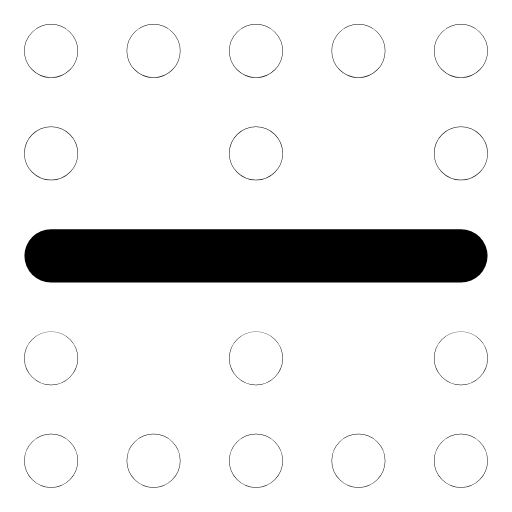
t = 0.00 s
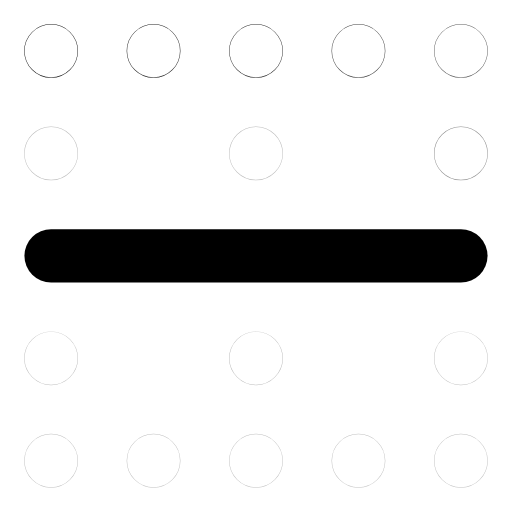
t = 0.32 s
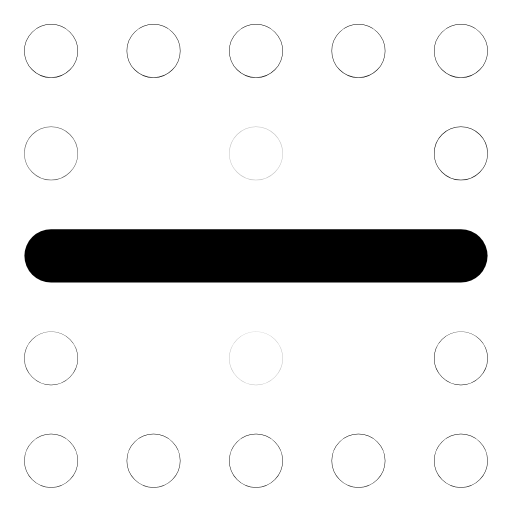
t = 0.64 s
t = 0.93 s: frame unchanged from t = 0.00 s, image omitted
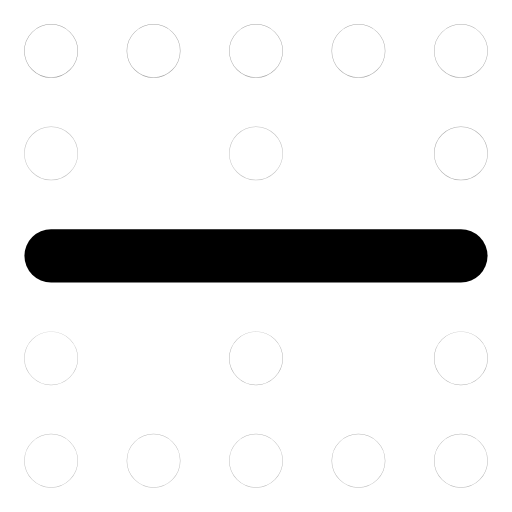
t = 1.26 s
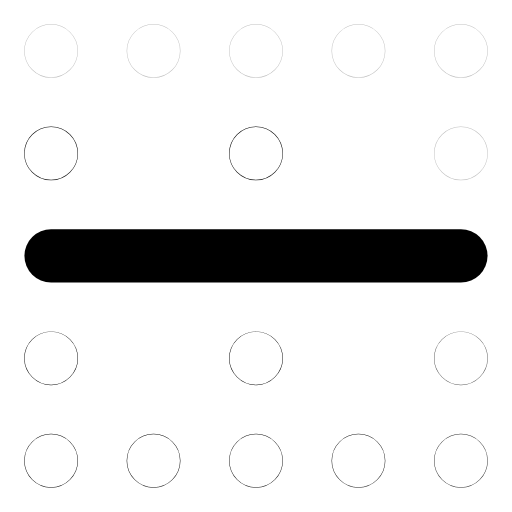
t = 1.51 s

The animated SVG that drew these frames (rendered in a browser with its animation timeline set to each time). Animation: 16 SMIL elements (animate=16); one cycle of 1.90 s, repeats indefinitely.

<svg xmlns="http://www.w3.org/2000/svg" width="24" height="24" viewBox="0 0 24 24" fill="none"><g transform="translate(-1.56 -1.568) scale(1.13)"><line stroke="currentColor" stroke-width="2.212" stroke-linecap="round" stroke-linejoin="round" fill="none" x1="3.5" y1="12" x2="20.5" y2="12"></line><circle stroke="currentColor" stroke-width="2.212" stroke-linecap="round" stroke-linejoin="round" fill="none" cx="3.5" cy="3.5" r="0.01"><animate attributeName="opacity" values="1;0.25;1;1;0.25;1;1" keyTimes="0;0.054;0.45;0.6;0.864;0.9;1" dur="1.9s" repeatCount="indefinite" calcMode="spline" keySplines="0.16 1 0.3 1;0.16 1 0.3 1;0.16 1 0.3 1;0.16 1 0.3 1;0.16 1 0.3 1;0.16 1 0.3 1"/></circle><circle stroke="currentColor" stroke-width="2.212" stroke-linecap="round" stroke-linejoin="round" fill="none" cx="7.75" cy="3.5" r="0.01"><animate attributeName="opacity" values="1;0.25;1;1;0.25;1;1" keyTimes="0;0.0742;0.45;0.6;0.8505;0.9;1" dur="1.9s" repeatCount="indefinite" calcMode="spline" keySplines="0.16 1 0.3 1;0.16 1 0.3 1;0.16 1 0.3 1;0.16 1 0.3 1;0.16 1 0.3 1;0.16 1 0.3 1"/></circle><circle stroke="currentColor" stroke-width="2.212" stroke-linecap="round" stroke-linejoin="round" fill="none" cx="12" cy="3.5" r="0.01"><animate attributeName="opacity" values="1;0.25;1;1;0.25;1;1" keyTimes="0;0.0945;0.45;0.6;0.837;0.9;1" dur="1.9s" repeatCount="indefinite" calcMode="spline" keySplines="0.16 1 0.3 1;0.16 1 0.3 1;0.16 1 0.3 1;0.16 1 0.3 1;0.16 1 0.3 1;0.16 1 0.3 1"/></circle><circle stroke="currentColor" stroke-width="2.212" stroke-linecap="round" stroke-linejoin="round" fill="none" cx="16.25" cy="3.5" r="0.01"><animate attributeName="opacity" values="1;0.25;1;1;0.25;1;1" keyTimes="0;0.1148;0.45;0.6;0.8235;0.9;1" dur="1.9s" repeatCount="indefinite" calcMode="spline" keySplines="0.16 1 0.3 1;0.16 1 0.3 1;0.16 1 0.3 1;0.16 1 0.3 1;0.16 1 0.3 1;0.16 1 0.3 1"/></circle><circle stroke="currentColor" stroke-width="2.212" stroke-linecap="round" stroke-linejoin="round" fill="none" cx="20.5" cy="3.5" r="0.01"><animate attributeName="opacity" values="1;0.25;1;1;0.25;1;1" keyTimes="0;0.135;0.45;0.6;0.81;0.9;1" dur="1.9s" repeatCount="indefinite" calcMode="spline" keySplines="0.16 1 0.3 1;0.16 1 0.3 1;0.16 1 0.3 1;0.16 1 0.3 1;0.16 1 0.3 1;0.16 1 0.3 1"/></circle><circle stroke="currentColor" stroke-width="2.212" stroke-linecap="round" stroke-linejoin="round" fill="none" cx="20.5" cy="7.75" r="0.01"><animate attributeName="opacity" values="1;0.25;1;1;0.25;1;1" keyTimes="0;0.1552;0.45;0.6;0.7965;0.9;1" dur="1.9s" repeatCount="indefinite" calcMode="spline" keySplines="0.16 1 0.3 1;0.16 1 0.3 1;0.16 1 0.3 1;0.16 1 0.3 1;0.16 1 0.3 1;0.16 1 0.3 1"/></circle><circle stroke="currentColor" stroke-width="2.212" stroke-linecap="round" stroke-linejoin="round" fill="none" cx="20.5" cy="16.25" r="0.01"><animate attributeName="opacity" values="1;0.25;1;1;0.25;1;1" keyTimes="0;0.1755;0.45;0.6;0.783;0.9;1" dur="1.9s" repeatCount="indefinite" calcMode="spline" keySplines="0.16 1 0.3 1;0.16 1 0.3 1;0.16 1 0.3 1;0.16 1 0.3 1;0.16 1 0.3 1;0.16 1 0.3 1"/></circle><circle stroke="currentColor" stroke-width="2.212" stroke-linecap="round" stroke-linejoin="round" fill="none" cx="20.5" cy="20.5" r="0.01"><animate attributeName="opacity" values="1;0.25;1;1;0.25;1;1" keyTimes="0;0.1958;0.45;0.6;0.7695;0.9;1" dur="1.9s" repeatCount="indefinite" calcMode="spline" keySplines="0.16 1 0.3 1;0.16 1 0.3 1;0.16 1 0.3 1;0.16 1 0.3 1;0.16 1 0.3 1;0.16 1 0.3 1"/></circle><circle stroke="currentColor" stroke-width="2.212" stroke-linecap="round" stroke-linejoin="round" fill="none" cx="16.25" cy="20.5" r="0.01"><animate attributeName="opacity" values="1;0.25;1;1;0.25;1;1" keyTimes="0;0.216;0.45;0.6;0.756;0.9;1" dur="1.9s" repeatCount="indefinite" calcMode="spline" keySplines="0.16 1 0.3 1;0.16 1 0.3 1;0.16 1 0.3 1;0.16 1 0.3 1;0.16 1 0.3 1;0.16 1 0.3 1"/></circle><circle stroke="currentColor" stroke-width="2.212" stroke-linecap="round" stroke-linejoin="round" fill="none" cx="12" cy="20.5" r="0.01"><animate attributeName="opacity" values="1;0.25;1;1;0.25;1;1" keyTimes="0;0.2362;0.45;0.6;0.7425;0.9;1" dur="1.9s" repeatCount="indefinite" calcMode="spline" keySplines="0.16 1 0.3 1;0.16 1 0.3 1;0.16 1 0.3 1;0.16 1 0.3 1;0.16 1 0.3 1;0.16 1 0.3 1"/></circle><circle stroke="currentColor" stroke-width="2.212" stroke-linecap="round" stroke-linejoin="round" fill="none" cx="7.75" cy="20.5" r="0.01"><animate attributeName="opacity" values="1;0.25;1;1;0.25;1;1" keyTimes="0;0.2565;0.45;0.6;0.729;0.9;1" dur="1.9s" repeatCount="indefinite" calcMode="spline" keySplines="0.16 1 0.3 1;0.16 1 0.3 1;0.16 1 0.3 1;0.16 1 0.3 1;0.16 1 0.3 1;0.16 1 0.3 1"/></circle><circle stroke="currentColor" stroke-width="2.212" stroke-linecap="round" stroke-linejoin="round" fill="none" cx="3.5" cy="20.5" r="0.01"><animate attributeName="opacity" values="1;0.25;1;1;0.25;1;1" keyTimes="0;0.2767;0.45;0.6;0.7155;0.9;1" dur="1.9s" repeatCount="indefinite" calcMode="spline" keySplines="0.16 1 0.3 1;0.16 1 0.3 1;0.16 1 0.3 1;0.16 1 0.3 1;0.16 1 0.3 1;0.16 1 0.3 1"/></circle><circle stroke="currentColor" stroke-width="2.212" stroke-linecap="round" stroke-linejoin="round" fill="none" cx="3.5" cy="16.25" r="0.01"><animate attributeName="opacity" values="1;0.25;1;1;0.25;1;1" keyTimes="0;0.297;0.45;0.6;0.702;0.9;1" dur="1.9s" repeatCount="indefinite" calcMode="spline" keySplines="0.16 1 0.3 1;0.16 1 0.3 1;0.16 1 0.3 1;0.16 1 0.3 1;0.16 1 0.3 1;0.16 1 0.3 1"/></circle><circle stroke="currentColor" stroke-width="2.212" stroke-linecap="round" stroke-linejoin="round" fill="none" cx="3.5" cy="7.75" r="0.01"><animate attributeName="opacity" values="1;0.25;1;1;0.25;1;1" keyTimes="0;0.3172;0.45;0.6;0.6885;0.9;1" dur="1.9s" repeatCount="indefinite" calcMode="spline" keySplines="0.16 1 0.3 1;0.16 1 0.3 1;0.16 1 0.3 1;0.16 1 0.3 1;0.16 1 0.3 1;0.16 1 0.3 1"/></circle><circle stroke="currentColor" stroke-width="2.212" stroke-linecap="round" stroke-linejoin="round" fill="none" cx="12" cy="7.75" r="0.01"><animate attributeName="opacity" values="1;0.25;1;1;0.25;1;1" keyTimes="0;0.3375;0.45;0.6;0.675;0.9;1" dur="1.9s" repeatCount="indefinite" calcMode="spline" keySplines="0.16 1 0.3 1;0.16 1 0.3 1;0.16 1 0.3 1;0.16 1 0.3 1;0.16 1 0.3 1;0.16 1 0.3 1"/></circle><circle stroke="currentColor" stroke-width="2.212" stroke-linecap="round" stroke-linejoin="round" fill="none" cx="12" cy="16.25" r="0.01"><animate attributeName="opacity" values="1;0.25;1;1;0.25;1;1" keyTimes="0;0.3577;0.45;0.6;0.6615;0.9;1" dur="1.9s" repeatCount="indefinite" calcMode="spline" keySplines="0.16 1 0.3 1;0.16 1 0.3 1;0.16 1 0.3 1;0.16 1 0.3 1;0.16 1 0.3 1;0.16 1 0.3 1"/></circle></g></svg>
